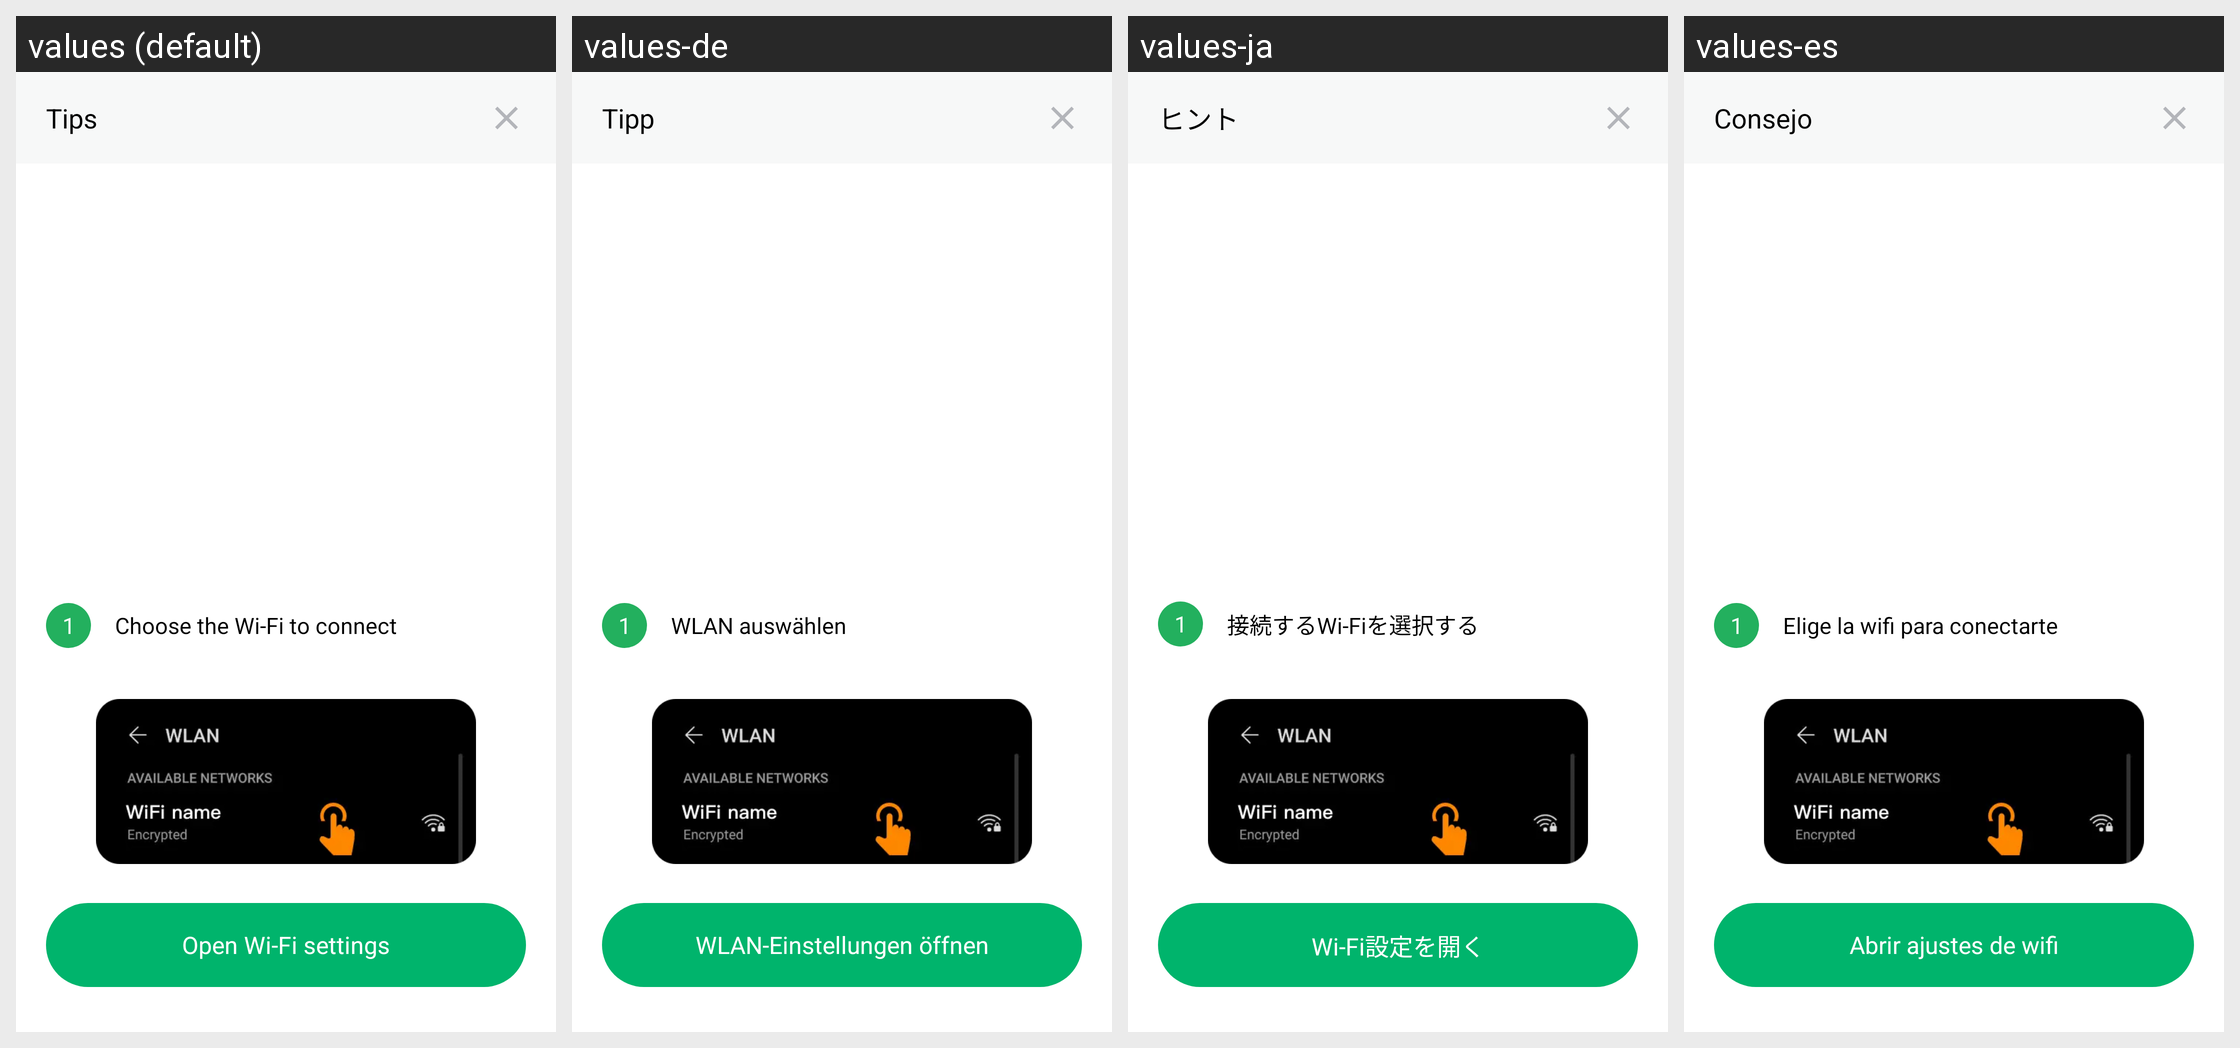

The same Android screen rendered under several of its app's locales, left to right. List the strings drawn on it with the default value and each locale's translation.
Android screen res/layout/layout_dialog_wifi_connect_tips.xml rendered under 4 locales, left to right: values (default), values-de, values-ja, values-es. Device: Nexus 5 (rendered at 1080×1920; each locale shown at half size, 540×960, under a caption strip naming it); theme AppTheme.
Other locales in the repository, not shown: values-ar, values-bn, values-bn-rIN, values-en, values-fa, values-fr, values-hi, values-in, values-in-rID, values-it, values-ko, values-ms, values-nl, values-pl, values-pt, values-ru, values-sv, values-th, values-th-rTH, values-tr, values-uk, values-vi, values-zh, values-zh-rCN, values-zh-rTW.
Strings drawn on this screen, with the default value and each locale's value (text and hints the layout hard-codes, and strings that could not be matched under every locale, appear in the picture but are not listed):

tip
  values: Tips
  values-de: Tipp
  values-ja: ヒント
  values-es: Consejo

open_wifi_settings
  values: Open Wi-Fi settings
  values-de: WLAN-Einstellungen öffnen
  values-ja: Wi-Fi設定を開く
  values-es: Abrir ajustes de wifi

choose_wifi
  values: Choose the Wi-Fi to connect
  values-de: WLAN auswählen
  values-ja: 接続するWi-Fiを選択する
  values-es: Elige la wifi para conectarte
